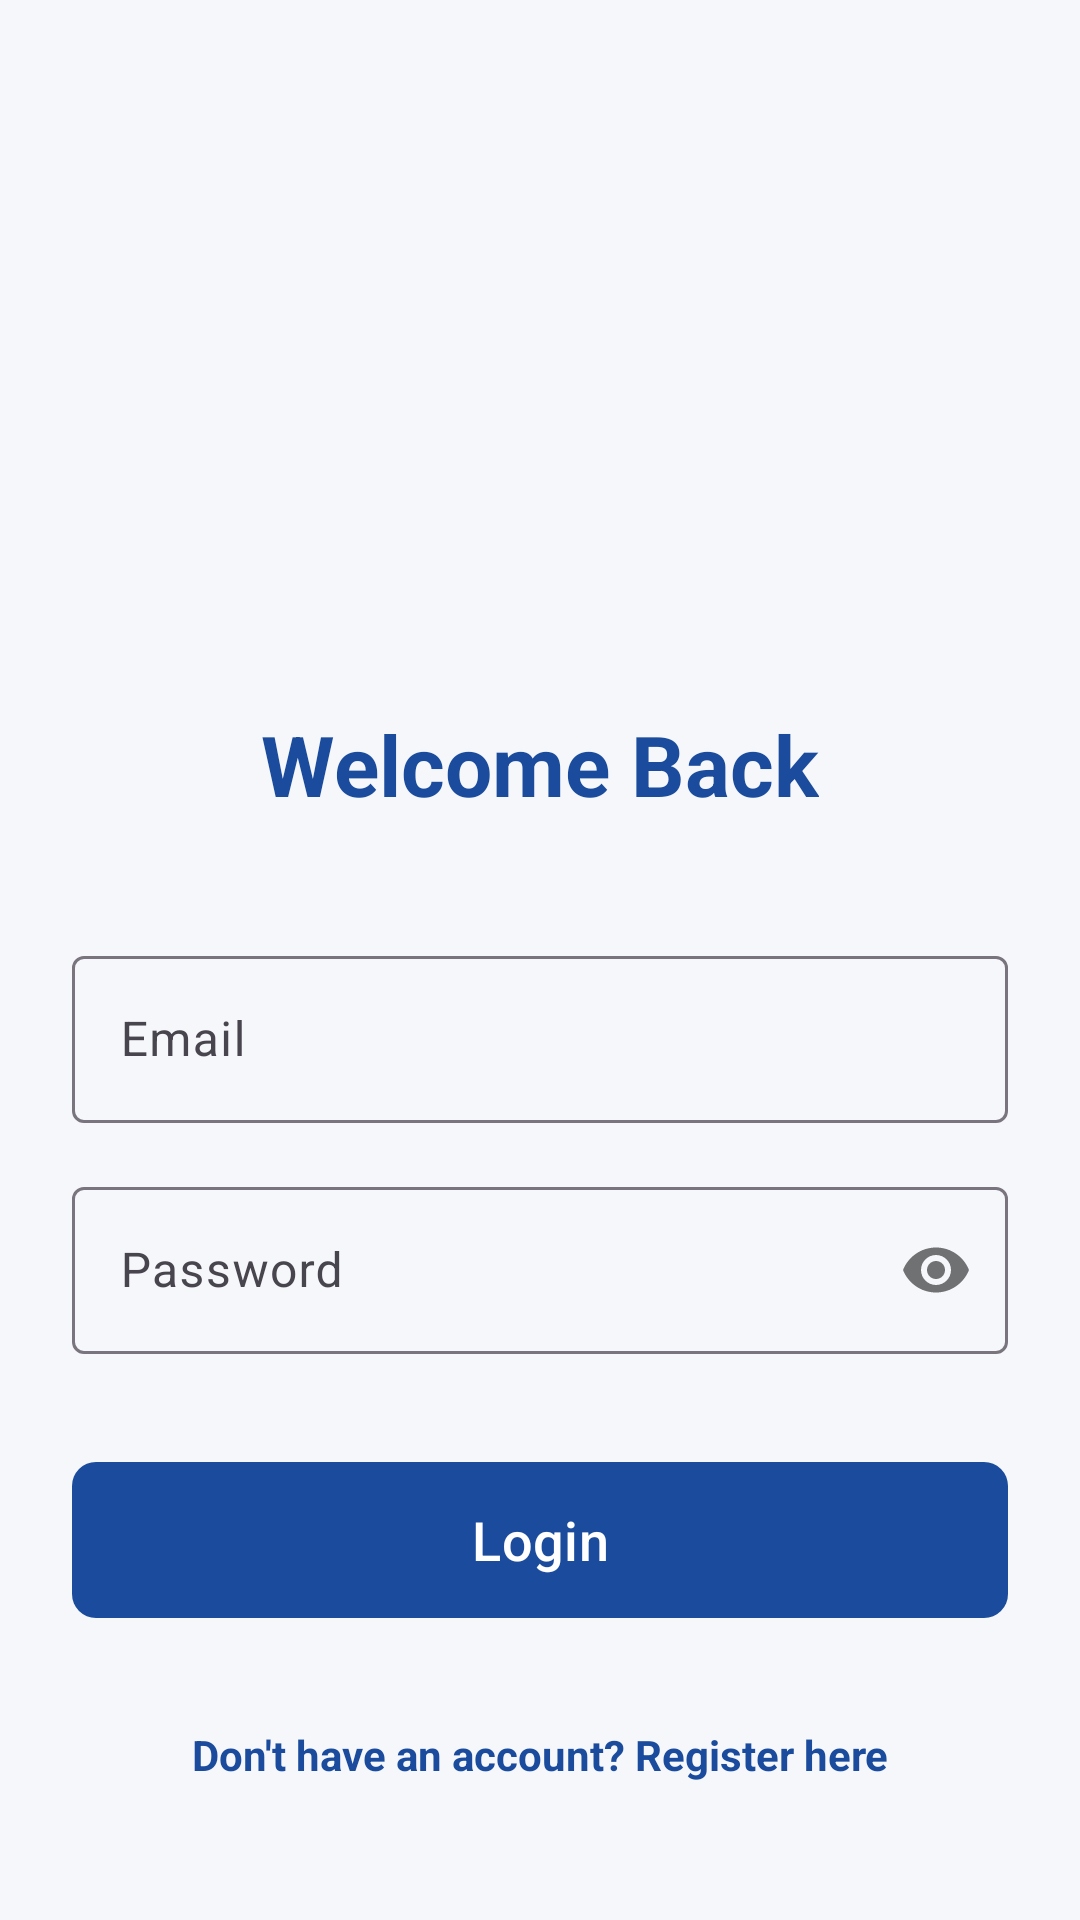

Layout XML and referenced resources for this Android screen:
<!-- AndroidManifest.xml: application theme Theme.AEC1 -->
<!-- res/layout/fragment_login.xml -->
<?xml version="1.0" encoding="utf-8"?>
<androidx.constraintlayout.widget.ConstraintLayout xmlns:android="http://schemas.android.com/apk/res/android"
    xmlns:app="http://schemas.android.com/apk/res-auto"
    android:layout_width="match_parent"
    android:layout_height="match_parent"
    android:background="@color/background_light"
    android:padding="24dp">

    <ImageView
        android:id="@+id/ivLogo"
        android:layout_width="0dp"
        android:layout_height="120dp"
        android:layout_marginTop="60dp"
        android:contentDescription="@string/app_name"
        android:scaleType="fitCenter"
        app:layout_constraintEnd_toEndOf="parent"
        app:layout_constraintStart_toStartOf="parent"
        app:layout_constraintTop_toTopOf="parent" />

    <TextView
        android:id="@+id/tvWelcome"
        android:layout_width="wrap_content"
        android:layout_height="wrap_content"
        android:layout_marginTop="32dp"
        android:text="@string/welcome_back"
        android:textAppearance="?attr/textAppearanceHeadlineMedium"
        android:textColor="@color/utad_blue"
        android:textStyle="bold"
        app:layout_constraintEnd_toEndOf="parent"
        app:layout_constraintStart_toStartOf="parent"
        app:layout_constraintTop_toBottomOf="@id/ivLogo" />

    <com.google.android.material.textfield.TextInputLayout
        android:id="@+id/tilEmail"
        style="@style/Widget.Material3.TextInputLayout.OutlinedBox"
        android:layout_width="match_parent"
        android:layout_height="wrap_content"
        android:layout_marginTop="40dp"
        app:layout_constraintTop_toBottomOf="@id/tvWelcome">

        <com.google.android.material.textfield.TextInputEditText
            android:id="@+id/etEmail"
            android:layout_width="match_parent"
            android:layout_height="wrap_content"
            android:hint="@string/email"
            android:inputType="textEmailAddress" />
    </com.google.android.material.textfield.TextInputLayout>

    <com.google.android.material.textfield.TextInputLayout
        android:id="@+id/tilPassword"
        style="@style/Widget.Material3.TextInputLayout.OutlinedBox"
        android:layout_width="match_parent"
        android:layout_height="wrap_content"
        android:layout_marginTop="16dp"
        app:layout_constraintTop_toBottomOf="@id/tilEmail"
        app:passwordToggleEnabled="true">

        <com.google.android.material.textfield.TextInputEditText
            android:id="@+id/etPassword"
            android:layout_width="match_parent"
            android:layout_height="wrap_content"
            android:hint="@string/password"
            android:inputType="textPassword" />
    </com.google.android.material.textfield.TextInputLayout>

    <com.google.android.material.button.MaterialButton
        android:id="@+id/btnLogin"
        android:layout_width="match_parent"
        android:layout_height="60dp"
        android:layout_marginTop="32dp"
        android:text="@string/login"
        android:textSize="18sp"
        app:cornerRadius="8dp"
        app:layout_constraintTop_toBottomOf="@id/tilPassword" />

    <TextView
        android:id="@+id/tvRegister"
        android:layout_width="wrap_content"
        android:layout_height="wrap_content"
        android:layout_marginTop="24dp"
        android:padding="8dp"
        android:text="@string/no_account_register"
        android:textColor="@color/utad_blue"
        android:textStyle="bold"
        app:layout_constraintEnd_toEndOf="parent"
        app:layout_constraintStart_toStartOf="parent"
        app:layout_constraintTop_toBottomOf="@id/btnLogin" />

</androidx.constraintlayout.widget.ConstraintLayout>
<!-- resources referenced by this layout -->
<resources>
  <color name="background_light">#F5F7FA</color>
  <color name="utad_blue">#1A4B9C</color>
  <string name="app_name">AEC1 Product App</string>
  <string name="email">Email</string>
  <string name="login">Login</string>
  <string name="no_account_register">Don\'t have an account? Register here</string>
  <string name="password">Password</string>
  <string name="welcome_back">Welcome Back</string>
  <style name="Theme.AEC1" parent="Theme.Material3.DayNight.NoActionBar">
          <item name="colorPrimary">@color/utad_blue</item>
          <item name="colorOnPrimary">@color/white</item>
          <item name="colorSecondary">@color/utad_red</item>
          <item name="android:windowBackground">@color/background_light</item>
          <item name="android:statusBarColor">@color/utad_blue_dark</item>
          <item name="colorSurface">@color/white</item>
          <item name="android:textColorPrimary">@color/primary_text</item>
      </style>
  <color name="white">#FFFFFFFF</color>
  <color name="utad_red">#E4002B</color>
  <color name="utad_blue_dark">#12346D</color>
  <color name="primary_text">#212121</color>
</resources>
